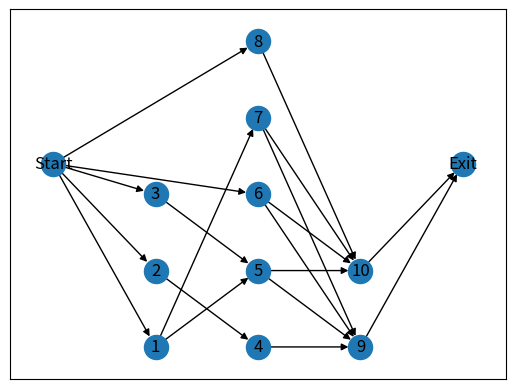

The script that saved this image: (Note: this script raises an exception after producing the figure.)
import random as rd, math, argparse
import numpy as np
from numpy.random.mtrand import sample
from matplotlib import patches, pyplot as plt
import networkx as nx
from scipy import sparse

parser = argparse.ArgumentParser()
parser.add_argument('--mode', default='default', type=str)  # parameters setting
parser.add_argument('--n', default=10, type=int)  # number of DAG  nodes
parser.add_argument('--max_out', default=2, type=float)  # max out_degree of one node
parser.add_argument('--alpha', default=1, type=float)  # shape
parser.add_argument('--beta', default=1.0, type=float)  # regularity
args = parser.parse_args()

set_dag_size = [20, 30, 40, 50, 60, 70, 80, 90]  # random number of DAG  nodes
set_max_out = [1, 2, 3, 4, 5]  # max out_degree of one node
set_alpha = [0.5, 1.0, 1.5]  # DAG shape
set_beta = [0.0, 0.5, 1.0, 2.0]  # DAG regularity


def DAGs_generate(mode='default', n=10, max_out=2, alpha=1, beta=1.0):
    ##############################################initialize############################################
    if mode != 'default':
        args.n = rd.sample(set_dag_size, 1)[0]
        args.max_out = rd.sample(set_max_out, 1)[0]
        args.alpha = rd.sample(set_alpha, 1)[0]
        args.beta = rd.sample(set_alpha, 1)[0]
    else:
        args.n = n
        args.max_out = max_out
        args.alpha = alpha
        args.beta = beta
        args.prob = 1

    length = math.floor(math.sqrt(args.n) / args.alpha)
    mean_value = args.n / length
    random_num = np.random.normal(loc=mean_value, scale=args.beta, size=(length, 1))
    ###############################################division#############################################
    position = {'Start': (0, 4), 'Exit': (10, 4)}
    generate_num = 0
    dag_num = 1
    dag_list = []
    for i in range(len(random_num)):
        dag_list.append([])
        for j in range(math.ceil(random_num[i])):
            dag_list[i].append(j)
        generate_num += len(dag_list[i])

    if generate_num != args.n:
        if generate_num < args.n:
            for i in range(args.n - generate_num):
                index = rd.randrange(0, length, 1)
                dag_list[index].append(len(dag_list[index]))
        if generate_num > args.n:
            i = 0
            while i < generate_num - args.n:
                index = rd.randrange(0, length, 1)
                if len(dag_list[index]) <= 1:
                    continue
                else:
                    del dag_list[index][-1]
                    i += 1

    dag_list_update = []
    pos = 1
    max_pos = 0
    for i in range(length):
        dag_list_update.append(list(range(dag_num, dag_num + len(dag_list[i]))))
        dag_num += len(dag_list_update[i])
        pos = 1
        for j in dag_list_update[i]:
            position[j] = (3 * (i + 1), pos)
            pos += 5
        max_pos = pos if pos > max_pos else max_pos
        position['Start'] = (0, max_pos / 2)
        position['Exit'] = (3 * (length + 1), max_pos / 2)

    ############################################link#####################################################
    into_degree = [0] * args.n
    out_degree = [0] * args.n
    edges = []
    pred = 0

    for i in range(length - 1):
        sample_list = list(range(len(dag_list_update[i + 1])))
        for j in range(len(dag_list_update[i])):
            od = rd.randrange(1, args.max_out + 1, 1)
            od = len(dag_list_update[i + 1]) if len(dag_list_update[i + 1]) < od else od
            bridge = rd.sample(sample_list, od)
            for k in bridge:
                edges.append((dag_list_update[i][j], dag_list_update[i + 1][k]))
                into_degree[pred + len(dag_list_update[i]) + k] += 1
                out_degree[pred + j] += 1
        pred += len(dag_list_update[i])

    ######################################create start node and exit node################################
    for node, id in enumerate(into_degree):  # Add an entry node as a parent to all nodes without edges
        if id == 0:
            edges.append(('Start', node + 1))
            into_degree[node] += 1

    for node, od in enumerate(out_degree):  # Add exit nodes as children to all nodes without edges
        if od == 0:
            edges.append((node + 1, 'Exit'))
            out_degree[node] += 1

    #############################################plot###################################################
    return edges, into_degree, out_degree, position


def plot_DAG(edges, postion, filePath="outputs/DAG.png"):
    g1 = nx.DiGraph()
    g1.add_edges_from(edges)
    nx.draw_networkx(g1, arrows=True, pos=postion)
    plt.savefig(filePath, format="PNG")
    plt.show()
    return plt.clf


# def search_for_successors(node, edges):
#         '''
#         find successor node
#          :param node: the node id to be searched
#          :param edges: DAG edge information (Note that it is better to pass the value of the list (edges[:]) instead of the address of the list (edges)!!!)
#          :return: node's follow-up node id list
#         '''
#         map = {}
#         if node == 'Exit': return print("error, 'Exit' node do not have successors!")
#         for i in range(len(edges)):
#             if edges[i][0] in map.keys():
#                 map[edges[i][0]].append(edges[i][1])
#             else:
#                 map[edges[i][0]] = [edges[i][1]]
#         pred = map[node]
#         return pred
#
# def search_for_all_successors(node, edges):
#     save = node
#     node = [node]
#     for ele in node:
#         succ = search_for_successors(ele,edges)
#         if(len(succ)==1 and succ[0]=='Exit'):
#             break
#         for item in succ:
#             if item in node:
#                 continue
#             else:
#                 node.append(item)
#     node.remove(save)
#     return node
#
#
# def search_for_predecessor(node, edges):
#     '''
#     Find the predecessor node
#      :param node: the node id to be searched
#      :param edges: DAG edge information
#      :return: node's predecessor node id list
#     '''
#     map = {}
#     if node == 'Start': return print("error, 'Start' node do not have predecessor!")
#     for i in range(len(edges)):
#         if edges[i][1] in map.keys():
#             map[edges[i][1]].append(edges[i][0])
#         else:
#             map[edges[i][1]] = [edges[i][0]]
#     succ = map[node]
#     return succ
#
#
#
# def workflows_generator(mode='default', n=10, max_out=2, alpha=1, beta=1.0, t_unit=10, resource_unit=100):
#     '''
#     Randomly generate a DAG task and randomly assign its duration and (CPU, Memory) requirements
#      :param mode: DAG is generated by default parameters
#      :param n: number of tasks in the DAG
#      :para max_out: The maximum number of child nodes of a DAG node
#      :return: edges DAG edge information
#               duration DAG node duration
#               demand DAG node resource requirement quantity
#               position position in the drawing
#     '''
#     t = t_unit  # s   time unit
#     r = resource_unit  # resource unit
#     edges, in_degree, out_degree, position = DAGs_generate(mode, n, max_out, alpha, beta)
#     plot_DAG(edges,position)
#     duration = []
#     demand = []
#     # initialization duration
#     for i in range(len(in_degree)):
#         if rd.random() < args.prob:
#             # duration.append(random.uniform(t,3*t))
#             duration.append(rd.sample(range(0, 3 * t), 1)[0])
#         else:
#             # duration.append(random.uniform(5*t,10*t))
#             duration.append(rd.sample(range(5 * t, 10 * t), 1)[0])
#     # Initial resource requirements
#     for i in range(len(in_degree)):
#         if rd.random() < 0.5:
#             demand.append((rd.uniform(0.25 * r, 0.5 * r), rd.uniform(0.05 * r, 0.01 * r)))
#         else:
#             demand.append((rd.uniform(0.05 * r, 0.01 * r), rd.uniform(0.25 * r, 0.5 * r)))
#
#     return edges, duration, demand, position


if __name__ == "__main__":
    np.random.seed(8)
    rd.seed(8)
    num_nodes = 10
    mode = 'default'
    max_out = 2
    alpha = 1
    beta = 1.0
    edges, in_degree, out_degree, position = DAGs_generate(mode, num_nodes, max_out, alpha, beta)
    print("edges=", edges)
    print("in_degree=", in_degree)
    print("out_degree=", out_degree)
    print("position=", position)
    savePath = "outputs/DAG.png"
    plot_DAG(edges, position, savePath)

    # dag = rand.directed_erdos(nnodes, .5)
    # print("dag=", dag)
    # nxGraph = dag.to_nx()
    # savePath = "outputs/DAG.png"
    # plot_DAG(nxGraph,savePath,True)
    # edges, duration, demand, position = workflows_generator()
    # print(edges)
